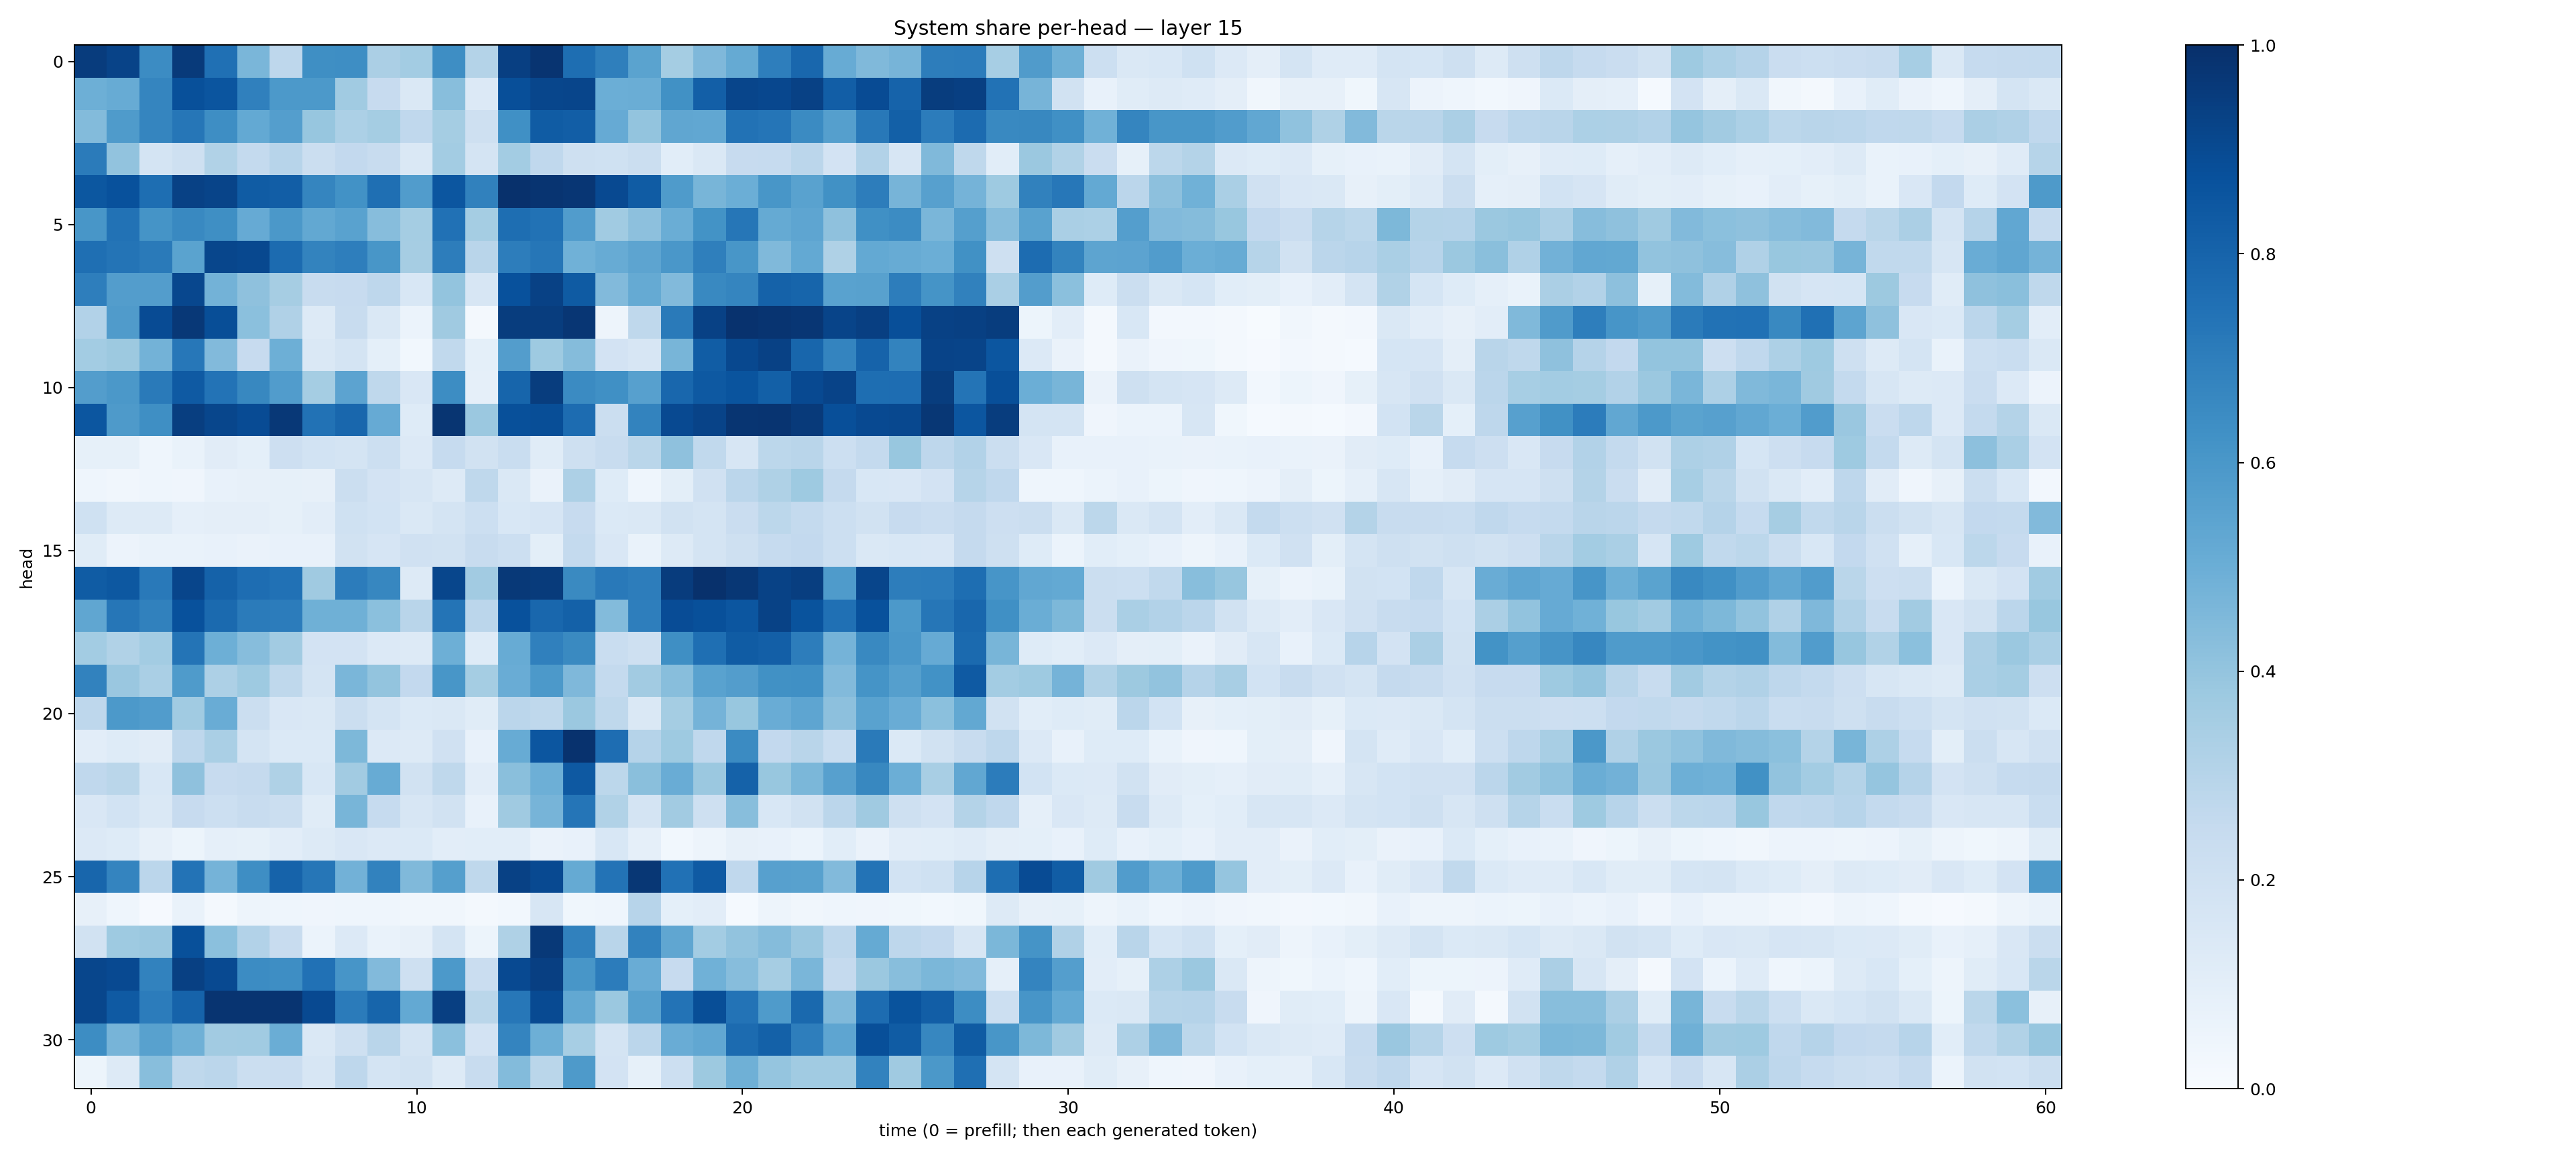

The data file committed next to this chart (first rows):
0.95218176, 0.92440796, 0.6470063, 0.9602921, 0.7523483, 0.46389, 0.2752164, 0.63379455, 0.6401815, 0.33529037, 0.35594872, 0.6392067, 0.3075768, 0.94088256, 0.9839933, 0.7594578, 0.6926048, 0.5486052, 0.35162604, 0.44950873, 0.5183829, 0.6970965, 0.78534675, 0.51098037
0.4927, 0.5103, 0.6704, 0.8754, 0.8581, 0.6903, 0.593, 0.5936, 0.3649, 0.2428, 0.1437, 0.4273, 0.1362, 0.8811, 0.9135, 0.9147, 0.4975, 0.5027, 0.625, 0.8199, 0.9157, 0.9091, 0.9312, 0.8234
0.4378, 0.5842, 0.6683, 0.7289, 0.6393, 0.5232, 0.5691, 0.3938, 0.3289, 0.3519, 0.267, 0.3553, 0.2092, 0.6313, 0.8285, 0.8226, 0.512, 0.4007, 0.533, 0.5282, 0.7422, 0.7334, 0.6495, 0.5637
0.7077, 0.4047, 0.1723, 0.2093, 0.3142, 0.255, 0.295, 0.2206, 0.2615, 0.2354, 0.1477, 0.3571, 0.1787, 0.3584, 0.2676, 0.2055, 0.2024, 0.2223, 0.1055, 0.1424, 0.2433, 0.2491, 0.2822, 0.1798
0.8497, 0.8731, 0.759, 0.9314, 0.9192, 0.8311, 0.8207, 0.6689, 0.6247, 0.7571, 0.5762, 0.8523, 0.6844, 0.9944, 0.983, 0.9758, 0.9014, 0.8305, 0.5829, 0.4656, 0.4971, 0.6048, 0.5527, 0.6269
0.6052, 0.7448, 0.6162, 0.6591, 0.6338, 0.5145, 0.5953, 0.5257, 0.5539, 0.4304, 0.3533, 0.7481, 0.3517, 0.7604, 0.7438, 0.5773, 0.3638, 0.4167, 0.5013, 0.6209, 0.7271, 0.5182, 0.5356, 0.4121
0.7542, 0.7372, 0.7124, 0.5499, 0.9121, 0.9027, 0.7715, 0.6771, 0.6991, 0.6025, 0.3512, 0.7028, 0.2898, 0.7027, 0.7276, 0.4875, 0.5092, 0.5416, 0.5999, 0.6928, 0.6045, 0.4491, 0.5208, 0.3216
0.6989, 0.5742, 0.5729, 0.9081, 0.4801, 0.4135, 0.3488, 0.2397, 0.2457, 0.277, 0.1525, 0.402, 0.1574, 0.8746, 0.9315, 0.8336, 0.4438, 0.5163, 0.4441, 0.6568, 0.6705, 0.8062, 0.7968, 0.5511
0.3094, 0.582, 0.8921, 0.9679, 0.8833, 0.4205, 0.3201, 0.1272, 0.235, 0.1479, 0.05943, 0.3684, 0.02236, 0.9463, 0.9483, 0.9734, 0.04933, 0.272, 0.7129, 0.9299, 0.9906, 0.9831, 0.9736, 0.9216
0.3571, 0.3774, 0.4774, 0.7262, 0.4432, 0.2458, 0.4961, 0.1459, 0.1756, 0.09145, 0.02817, 0.2633, 0.09054, 0.5739, 0.3742, 0.437, 0.1823, 0.1564, 0.4683, 0.8273, 0.9036, 0.9298, 0.7924, 0.6742
0.5714, 0.5971, 0.7125, 0.8371, 0.7399, 0.6631, 0.5761, 0.3532, 0.545, 0.2705, 0.1489, 0.6417, 0.08897, 0.7936, 0.9454, 0.6499, 0.6326, 0.559, 0.7878, 0.8425, 0.8611, 0.8127, 0.8998, 0.922
0.8527, 0.5874, 0.636, 0.944, 0.9103, 0.891, 0.9675, 0.743, 0.7882, 0.5149, 0.1235, 0.978, 0.3821, 0.8761, 0.8845, 0.7665, 0.219, 0.6779, 0.9019, 0.9252, 0.9772, 0.9812, 0.9594, 0.8817
0.08204, 0.08448, 0.04614, 0.06739, 0.1124, 0.09306, 0.2145, 0.187, 0.1727, 0.2177, 0.1342, 0.2479, 0.1906, 0.2327, 0.1169, 0.2059, 0.2369, 0.288, 0.4127, 0.2619, 0.1596, 0.2779, 0.2901, 0.2174
0.04418, 0.0317, 0.04304, 0.04182, 0.07767, 0.07935, 0.085, 0.0811, 0.2253, 0.1831, 0.1637, 0.1262, 0.2696, 0.1426, 0.0646, 0.3259, 0.1242, 0.04516, 0.09854, 0.1986, 0.2814, 0.3214, 0.3725, 0.253
0.2012, 0.1317, 0.1272, 0.08911, 0.09764, 0.0967, 0.08262, 0.1031, 0.2013, 0.184, 0.1428, 0.1734, 0.2186, 0.154, 0.1658, 0.2449, 0.1372, 0.1468, 0.1905, 0.1786, 0.2297, 0.281, 0.2557, 0.2151
0.1153, 0.05488, 0.06722, 0.06921, 0.07415, 0.06299, 0.07681, 0.07311, 0.1952, 0.1653, 0.1982, 0.1937, 0.2377, 0.2171, 0.1015, 0.2569, 0.1493, 0.06802, 0.1285, 0.1744, 0.2073, 0.2487, 0.2611, 0.216
0.8316, 0.8468, 0.7155, 0.9159, 0.8082, 0.7632, 0.7474, 0.3696, 0.7046, 0.6669, 0.1309, 0.9109, 0.3597, 0.9634, 0.9568, 0.6539, 0.7164, 0.7006, 0.9521, 0.9954, 0.9725, 0.928, 0.9417, 0.5846
0.5343, 0.7285, 0.6867, 0.8723, 0.7759, 0.7083, 0.7054, 0.4918, 0.4883, 0.4201, 0.2904, 0.7352, 0.2846, 0.8735, 0.7876, 0.8104, 0.4375, 0.6957, 0.8872, 0.8787, 0.8542, 0.926, 0.8664, 0.7507
0.357, 0.3147, 0.3572, 0.735, 0.4949, 0.4308, 0.3628, 0.1816, 0.1835, 0.1332, 0.126, 0.496, 0.1241, 0.508, 0.6897, 0.6547, 0.2344, 0.2062, 0.6358, 0.7546, 0.8306, 0.8171, 0.702, 0.4755
0.6835, 0.3844, 0.3365, 0.5842, 0.3271, 0.3746, 0.27, 0.1729, 0.4615, 0.4015, 0.2598, 0.6029, 0.3548, 0.5065, 0.5912, 0.4517, 0.2553, 0.3621, 0.4272, 0.5529, 0.5709, 0.6271, 0.6309, 0.4451
0.2737, 0.5922, 0.5757, 0.365, 0.5063, 0.2256, 0.15, 0.1425, 0.2223, 0.1728, 0.1397, 0.1427, 0.1149, 0.2834, 0.2701, 0.3794, 0.2714, 0.1465, 0.3528, 0.4762, 0.3884, 0.5061, 0.5363, 0.415
0.1026, 0.1225, 0.1106, 0.2736, 0.3376, 0.1743, 0.1387, 0.1378, 0.457, 0.1329, 0.1253, 0.1959, 0.07752, 0.509, 0.8555, 0.9894, 0.7652, 0.3014, 0.3726, 0.2695, 0.6494, 0.2599, 0.2922, 0.2343
0.2664, 0.2854, 0.1536, 0.4102, 0.2446, 0.2527, 0.3227, 0.1528, 0.3611, 0.5096, 0.1879, 0.2699, 0.1026, 0.4242, 0.4947, 0.8422, 0.2796, 0.4254, 0.5053, 0.3801, 0.8054, 0.3875, 0.4579, 0.5592
0.1518, 0.1839, 0.1436, 0.2429, 0.2157, 0.2369, 0.225, 0.1135, 0.4652, 0.2472, 0.1574, 0.1941, 0.07658, 0.3708, 0.472, 0.7308, 0.3157, 0.1796, 0.3609, 0.2082, 0.4294, 0.1525, 0.1908, 0.2837
0.1358, 0.1237, 0.07842, 0.05403, 0.08669, 0.08486, 0.104, 0.1281, 0.1516, 0.1336, 0.1369, 0.1038, 0.1094, 0.108, 0.06268, 0.07136, 0.1541, 0.08961, 0.03045, 0.04975, 0.07853, 0.07445, 0.06169, 0.1078
0.7908, 0.6737, 0.2823, 0.7388, 0.4743, 0.6389, 0.8033, 0.7287, 0.4808, 0.68, 0.4456, 0.5654, 0.2702, 0.9306, 0.8988, 0.5188, 0.7384, 0.9692, 0.747, 0.8379, 0.2671, 0.5599, 0.5553, 0.444
0.07975, 0.04491, 0.008847, 0.0667, 0.02002, 0.05055, 0.04676, 0.04209, 0.04333, 0.04425, 0.03144, 0.03346, 0.02123, 0.0296, 0.1607, 0.03807, 0.04368, 0.2931, 0.09147, 0.1048, 0.0133, 0.05071, 0.03236, 0.04376
0.1913, 0.3742, 0.3824, 0.8777, 0.4217, 0.312, 0.2386, 0.0611, 0.1353, 0.06649, 0.08014, 0.1759, 0.05225, 0.3213, 0.961, 0.6839, 0.2923, 0.681, 0.5326, 0.3561, 0.4043, 0.4375, 0.3862, 0.276
0.9125, 0.8999, 0.6816, 0.935, 0.9013, 0.6483, 0.6368, 0.7486, 0.6057, 0.4424, 0.21, 0.5927, 0.2284, 0.9002, 0.9391, 0.6021, 0.7064, 0.506, 0.2456, 0.4855, 0.4321, 0.3497, 0.461, 0.2536
0.9119, 0.8363, 0.7034, 0.8021, 0.9835, 0.9833, 0.9828, 0.9003, 0.708, 0.7968, 0.5213, 0.9397, 0.2854, 0.7242, 0.8984, 0.5264, 0.3808, 0.5552, 0.7411, 0.8838, 0.7401, 0.5854, 0.7807, 0.4467
0.6418, 0.47, 0.557, 0.4896, 0.3609, 0.3643, 0.5014, 0.141, 0.2106, 0.2905, 0.177, 0.4202, 0.1823, 0.6744, 0.493, 0.3468, 0.1796, 0.2825, 0.5076, 0.5309, 0.7699, 0.8115, 0.6963, 0.5368
0.05206, 0.1328, 0.4274, 0.2714, 0.2821, 0.2219, 0.2297, 0.1621, 0.2762, 0.1747, 0.1886, 0.1328, 0.2358, 0.4399, 0.2864, 0.5861, 0.1801, 0.08323, 0.2157, 0.3771, 0.4888, 0.3964, 0.364, 0.3666
